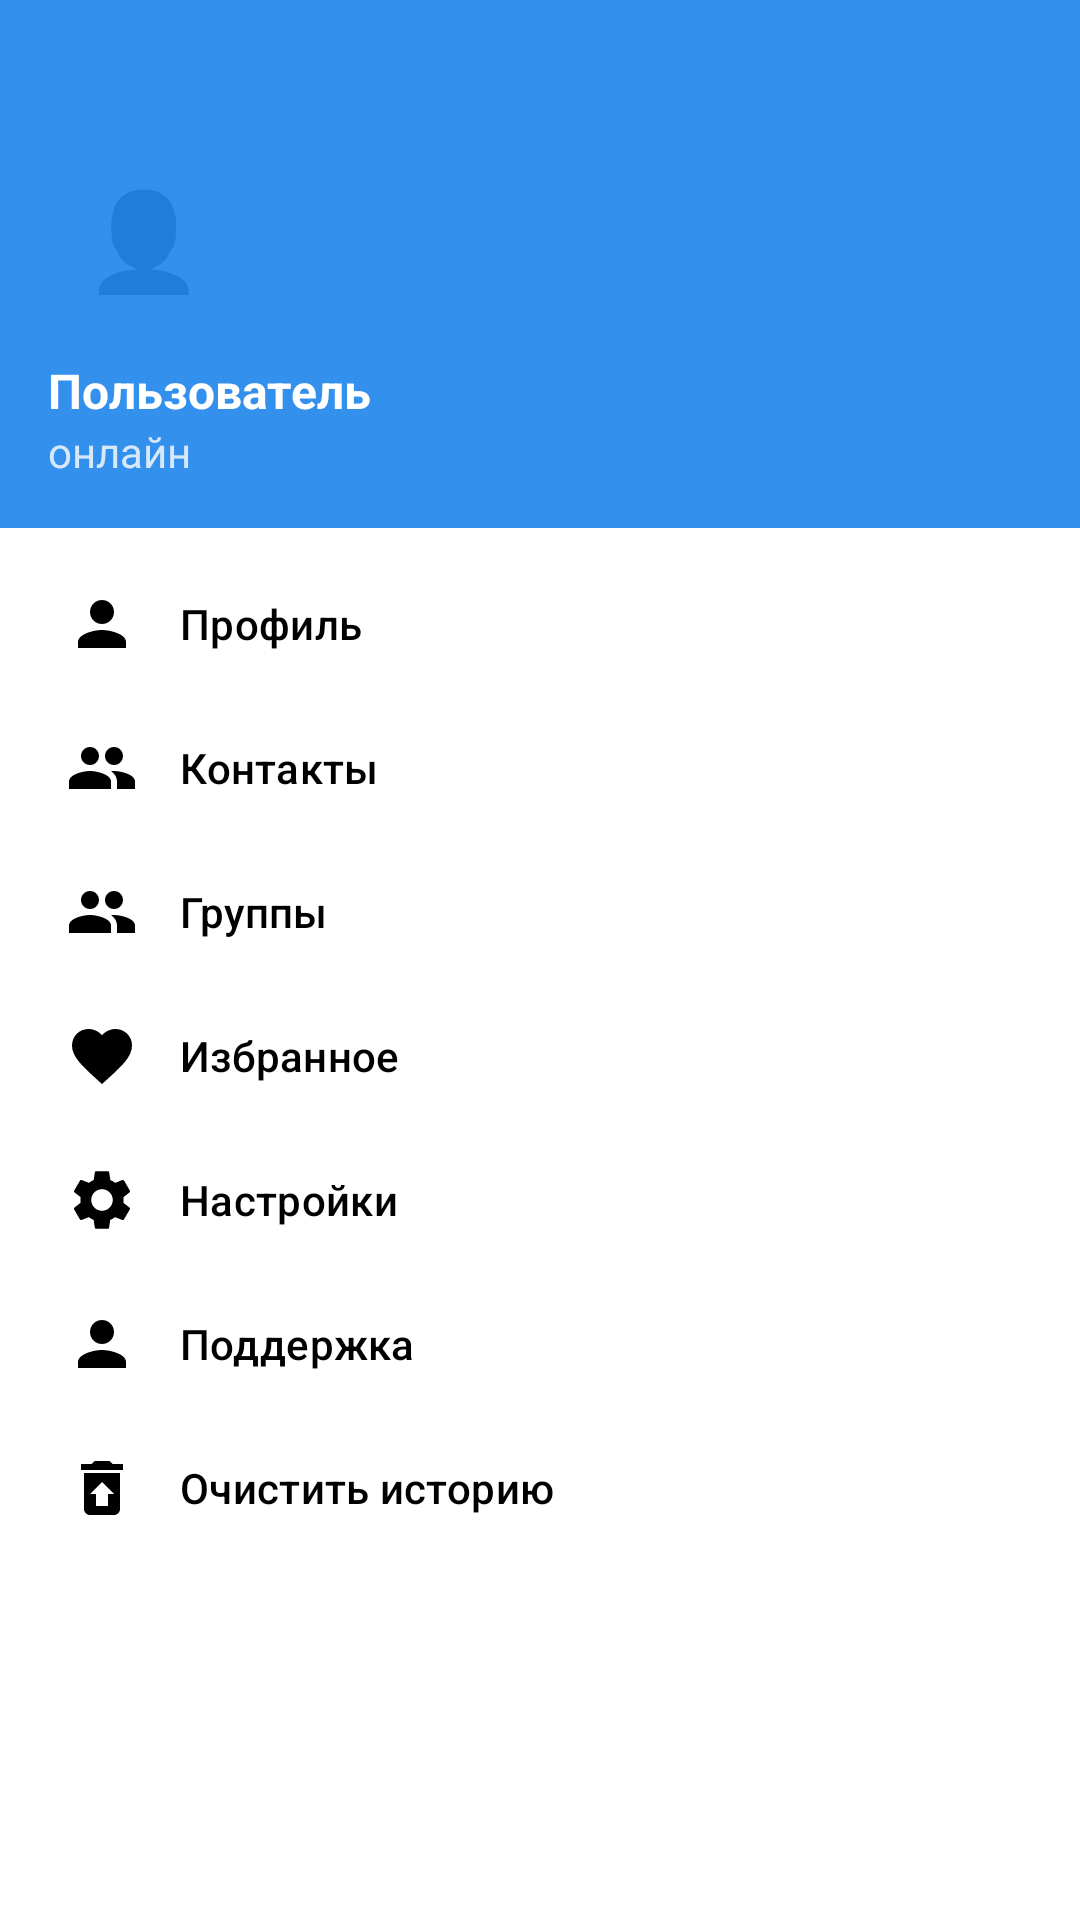

Produce the Android XML layout that renders to this screen, including the resource entries it uses.
<!-- AndroidManifest.xml: application theme Theme.SimpleChat -->
<!-- res/layout/activity_main_drawer.xml -->
<?xml version="1.0" encoding="utf-8"?>
<com.google.android.material.navigation.NavigationView xmlns:android="http://schemas.android.com/apk/res/android"
    xmlns:app="http://schemas.android.com/apk/res-auto"
    android:id="@+id/nav_view"
    android:layout_width="wrap_content"
    android:layout_height="match_parent"
    android:layout_gravity="start"
    android:fitsSystemWindows="true"
    app:headerLayout="@layout/nav_header_content"
    app:menu="@menu/menu_drawer" />
<!-- res/layout/nav_header_content.xml (included above) -->
<?xml version="1.0" encoding="utf-8"?>
<LinearLayout xmlns:android="http://schemas.android.com/apk/res/android"
    xmlns:tools="http://schemas.android.com/tools"
    android:layout_width="match_parent"
    android:layout_height="176dp"
    android:background="@color/telegram_blue"
    android:gravity="bottom"
    android:orientation="vertical"
    android:padding="16dp"
    android:theme="@style/ThemeOverlay.AppCompat.Dark">

    
    <TextView
        android:id="@+id/navUserAvatar"
        android:layout_width="64dp"
        android:layout_height="64dp"
        android:background="@drawable/nav_avatar_background"
        android:gravity="center"
        android:textSize="32sp"
        tools:text="👤" />

    
    <TextView
        android:id="@+id/navUserName"
        android:layout_width="wrap_content"
        android:layout_height="wrap_content"
        android:layout_marginTop="8dp"
        android:textColor="@android:color/white"
        android:textSize="16sp"
        android:textStyle="bold"
        tools:text="Пользователь" />

    
    <TextView
        android:id="@+id/navUserStatus"
        android:layout_width="wrap_content"
        android:layout_height="wrap_content"
        android:alpha="0.8"
        android:textColor="@android:color/white"
        android:textSize="14sp"
        tools:text="онлайн" />

</LinearLayout>
<!-- resources referenced by this layout -->
<resources>
  <color name="telegram_blue">#3390EC</color>
  <style name="Theme.SimpleChat" parent="Theme.MaterialComponents.DayNight.NoActionBar">
          <item name="android:statusBarColor">@color/telegram_blue</item>
          <item name="android:windowBackground">@color/background</item>
          <item name="colorPrimary">@color/telegram_blue</item>
          <item name="colorPrimaryDark">@color/telegram_blue_dark</item>
          <item name="colorAccent">@color/telegram_blue</item>
      </style>
  <color name="background">#F5F5F5</color>
  <color name="telegram_blue_dark">#2878C9</color>
</resources>
